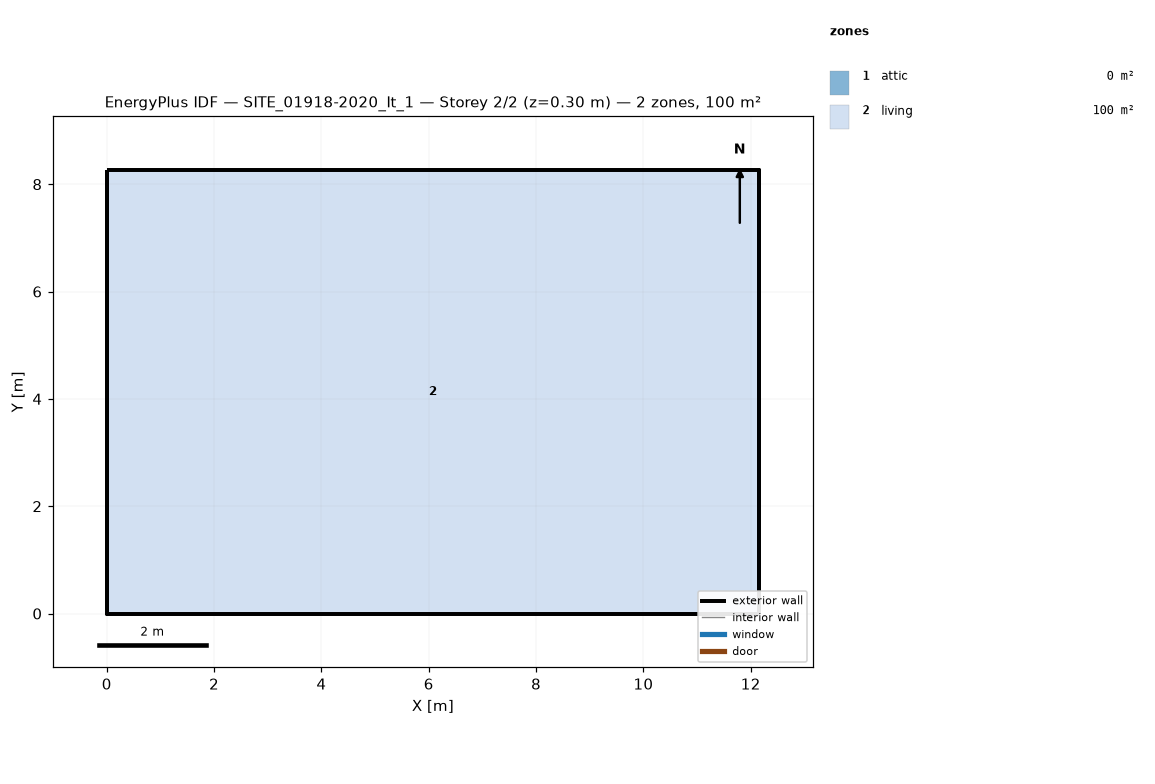
=== STOREY PLAN SPEC (per zone: floor XY polygon, exterior-wall plan segments, windows/doors) ===
zone 1: attic  (0.0 m²)
  exterior wall: (12.16, 0.00) – (12.16, 8.26) – (12.16, 4.13)  [12.4 m]
  exterior wall: (0.00, 8.26) – (0.00, 0.00) – (0.00, 4.13)  [12.4 m]
zone 2: living  (100.4 m²)
  floor: (0.00, 0.00) (0.00, 8.26) (12.16, 8.26) (12.16, 0.00)
  exterior wall: (0.00, 0.00) – (12.16, 0.00)  [12.2 m]
  exterior wall: (12.16, 0.00) – (12.16, 8.26)  [8.3 m]
  exterior wall: (12.16, 8.26) – (0.00, 8.26)  [12.2 m]
  exterior wall: (0.00, 8.26) – (0.00, 0.00)  [8.3 m]

=== DERIVED (storey summary) ===
Building: SITE_01918-2020_It_1
Storey: 2 of 2  (floor level z = 0.30 m)
Storey gross floor area: 100.4 m²
Zones on this storey: 2
  - attic: floor 0.0 m²; exterior wall 24.8 m (11.4 m²); WWR 0.0%
  - living: floor 100.4 m²; exterior wall 40.8 m (97.5 m²); WWR 0.0%
Zone adjacency: (none detected)